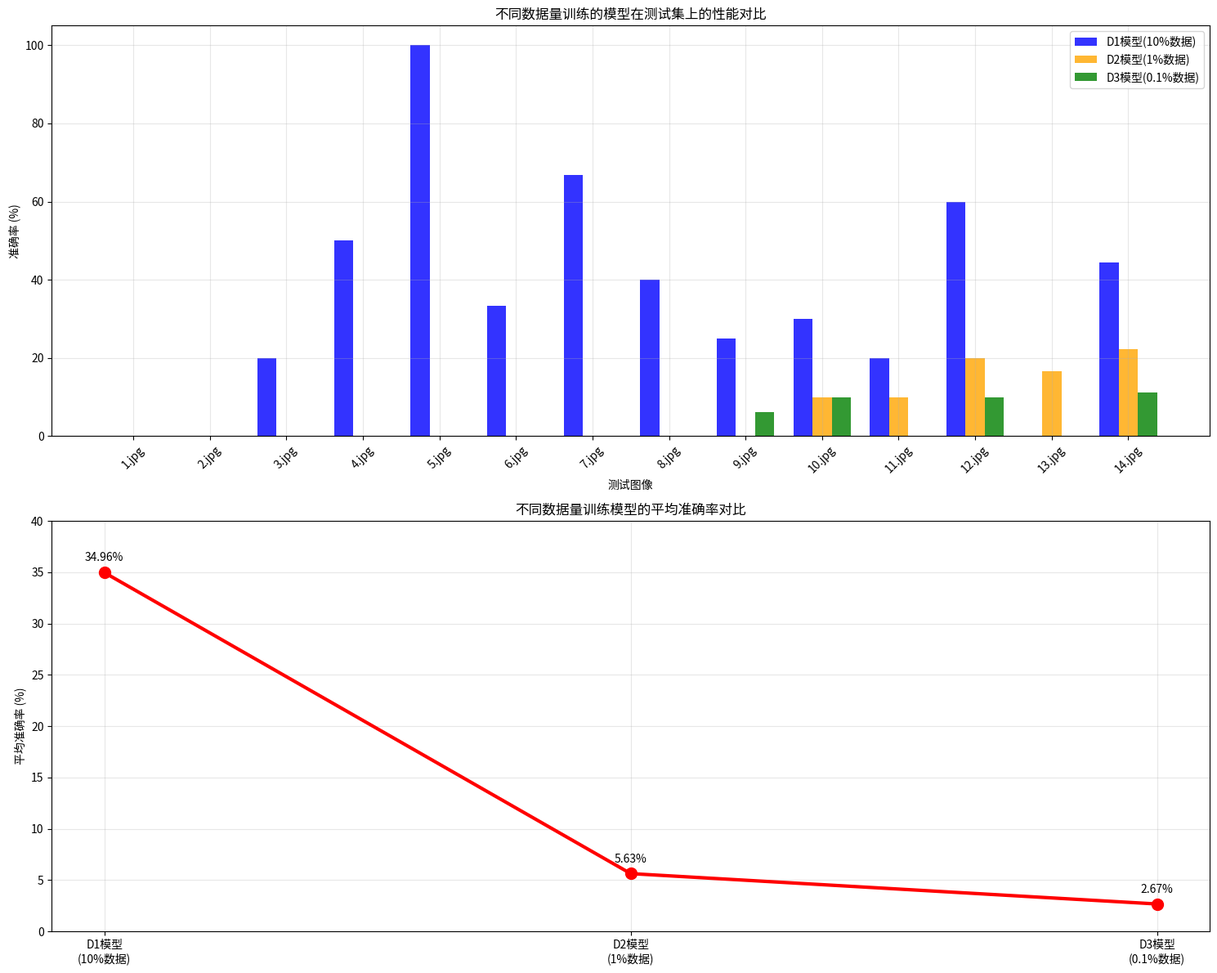

The script that saved this image:
import matplotlib.pyplot as plt
import pandas as pd
import numpy as np

# 读取实验结果
data = {
    '图像': ['1.jpg', '2.jpg', '3.jpg', '4.jpg', '5.jpg', '6.jpg', '7.jpg', '8.jpg', '9.jpg', '10.jpg', '11.jpg', '12.jpg', '13.jpg', '14.jpg'],
    'D1准确率': [0.0, 0.0, 20.0, 50.0, 100.0, 33.3, 66.7, 40.0, 25.0, 30.0, 20.0, 60.0, 0.0, 44.4],
    'D2准确率': [0.0, 0.0, 0.0, 0.0, 0.0, 0.0, 0.0, 0.0, 0.0, 10.0, 10.0, 20.0, 16.7, 22.2],
    'D3准确率': [0.0, 0.0, 0.0, 0.0, 0.0, 0.0, 0.0, 0.0, 6.2, 10.0, 0.0, 10.0, 0.0, 11.1]
}

df = pd.DataFrame(data)

# 创建图表
fig, (ax1, ax2) = plt.subplots(2, 1, figsize=(15, 12))

# 图1：各图像上三个模型的准确率对比（柱状图）
x = np.arange(len(df['图像']))
width = 0.25

ax1.bar(x - width, df['D1准确率'], width, label='D1模型(10%数据)', color='blue', alpha=0.8)
ax1.bar(x, df['D2准确率'], width, label='D2模型(1%数据)', color='orange', alpha=0.8)
ax1.bar(x + width, df['D3准确率'], width, label='D3模型(0.1%数据)', color='green', alpha=0.8)

ax1.set_xlabel('测试图像')
ax1.set_ylabel('准确率 (%)')
ax1.set_title('不同数据量训练的模型在测试集上的性能对比')
ax1.set_xticks(x)
ax1.set_xticklabels(df['图像'], rotation=45)
ax1.legend()
ax1.grid(True, alpha=0.3)

# 图2：平均准确率对比（折线图）
models = ['D1模型\n(10%数据)', 'D2模型\n(1%数据)', 'D3模型\n(0.1%数据)']
avg_accuracies = [34.96, 5.63, 2.67]

ax2.plot(models, avg_accuracies, marker='o', linewidth=3, markersize=10, color='red')
ax2.set_ylabel('平均准确率 (%)')
ax2.set_title('不同数据量训练模型的平均准确率对比')
ax2.grid(True, alpha=0.3)
ax2.set_ylim(0, 40)

# 添加数值标签
for i, v in enumerate(avg_accuracies):
    ax2.annotate(f'{v:.2f}%', (i, v), textcoords="offset points", xytext=(0,10), ha='center')

plt.tight_layout()
plt.savefig('model_comparison.png', dpi=300, bbox_inches='tight')
plt.show()

# 打印统计信息
print("=== 模型性能统计 ===")
print(f"D1模型(10%数据) - 平均准确率: {np.mean(df['D1准确率']):.2f}%")
print(f"D2模型(1%数据) - 平均准确率: {np.mean(df['D2准确率']):.2f}%")
print(f"D3模型(0.1%数据) - 平均准确率: {np.mean(df['D3准确率']):.2f}%")

print("\n=== 小样本学习问题分析 ===")
print("1. 数据量减少导致性能急剧下降")
print("2. D2和D3模型出现严重的模式崩塌现象")
print("3. 小样本下模型倾向于预测单一数字")
print("4. 泛化能力严重不足")
